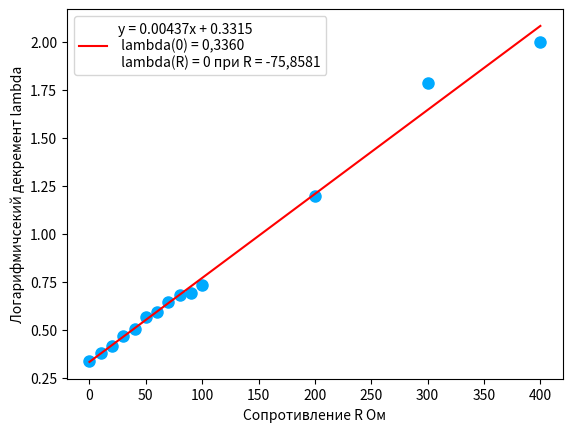

This chart was generated by the following Python code:
import matplotlib.pyplot as plt
import numpy as np



x = np.array([0, 10, 20, 30, 40, 50, 60, 70, 80, 90, 100, 200, 300, 400])
y = np.array([0.3360, 0.3756, 0.4169, 0.4681, 0.5053, 0.5658,
              0.5938, 0.6412, 0.6816, 0.6911, 0.7346, 1.1932, 1.7853, 1.9951])


A = np.vstack([x, np.ones(len(x))]).T
m, c = np.linalg.lstsq(A, y, rcond=None)[0]

plt.plot(x, y, 'o', color='#00AAFF', markersize=8)
plt.plot(x, m * x + c, 'r', label=f'y = {round(m, 5)}x + {round(c, 4)} '
                                  f'\n lambda(0) = 0,3360'
                                  f'\n lambda(R) = 0 при R = -75,8581')

plt.xlabel('Сопротивление R Ом')
plt.ylabel('Логарифмичсекий декремент lambda')

plt.legend()
plt.show()